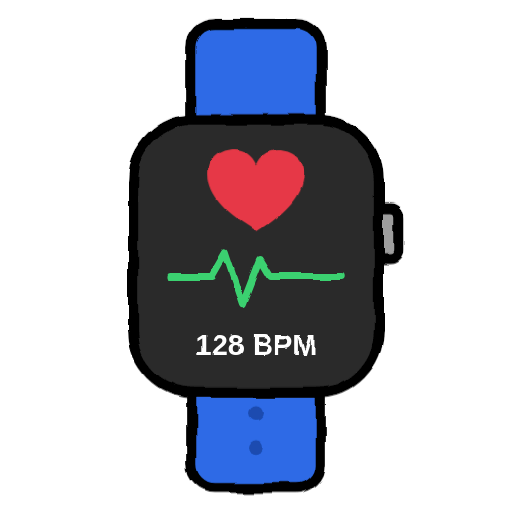
t = 0.00 s
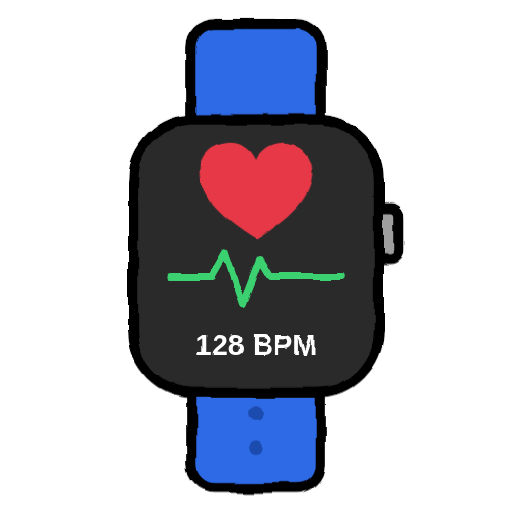
t = 0.17 s
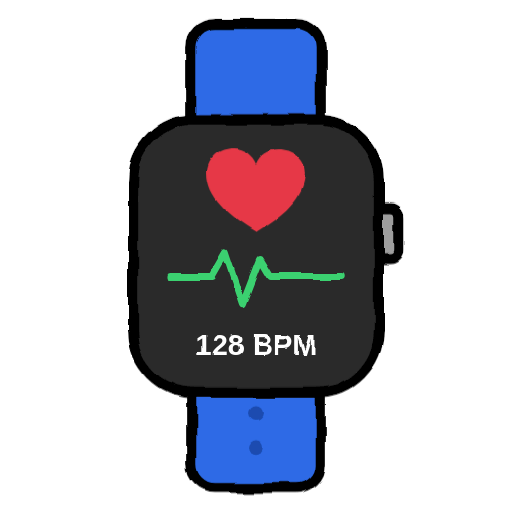
t = 0.37 s
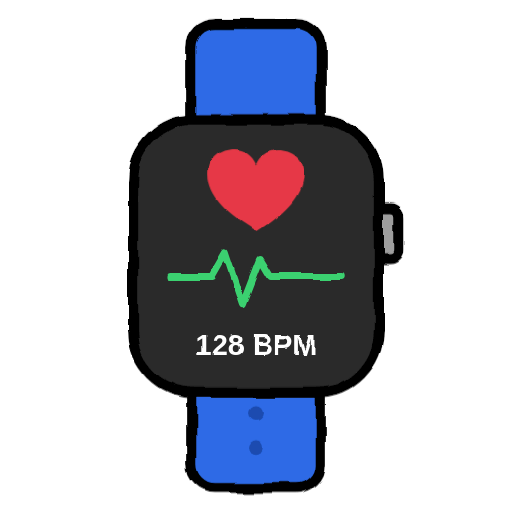
t = 0.61 s
t = 0.77 s: frame unchanged from t = 0.00 s, image omitted
t = 0.94 s: frame unchanged from t = 0.00 s, image omitted

The animated SVG that drew these frames (rendered in a browser with its animation timeline set to each time). Animation: 1 CSS @keyframes rule; one cycle of 1.10 s, repeats indefinitely.

<svg xmlns="http://www.w3.org/2000/svg" viewBox="0 0 300 300" width="300" height="300">
<defs><filter id="rough" x="-10%" y="-10%" width="120%" height="120%"><feTurbulence type="fractalNoise" baseFrequency="0.05" numOctaves="2" seed="5" result="n"/><feDisplacementMap in="SourceGraphic" in2="n" scale="3.5" xChannelSelector="R" yChannelSelector="G"/></filter><filter id="diecut" x="-10%" y="-10%" width="120%" height="120%"><feMorphology in="SourceAlpha" operator="dilate" radius="9" result="grown"/><feFlood flood-color="#fff"/><feComposite in2="grown" operator="in" result="border"/><feMerge><feMergeNode in="border"/><feMergeNode in="SourceGraphic"/></feMerge></filter></defs>
<style>.hr{transform-origin:150px 112px;animation:hr 1.1s ease-in-out infinite}@keyframes hr{0%,40%,100%{transform:scale(1)}15%{transform:scale(1.18)}}@media (prefers-reduced-motion:reduce){*{animation:none!important}}</style>
<g filter="url(#diecut)"><g filter="url(#rough)" stroke="#000" stroke-width="6" stroke-linecap="round" stroke-linejoin="round">
<rect x="112" y="14" width="76" height="80" rx="14" fill="#2E6BE6"/>
<rect x="112" y="206" width="76" height="80" rx="14" fill="#2E6BE6"/>
<circle cx="150" cy="242" r="4" fill="#1B4BB0" stroke="none"/><circle cx="150" cy="262" r="4" fill="#1B4BB0" stroke="none"/>
<rect x="220" y="122" width="14" height="30" rx="5" fill="#9E9E9E"/>
<rect x="78" y="70" width="144" height="160" rx="36" fill="#2B2B2B"/>
<path class="hr" d="M150,136 C134,126 122,116 122,102 C122,93 129,88 137,88 C143,88 148,92 150,97 C152,92 157,88 163,88 C171,88 178,93 178,102 C178,116 166,126 150,136 Z" fill="#E63946" stroke="none"/>
<path d="M100,162 H124 L132,148 L142,178 L152,152 L158,162 H200" fill="none" stroke="#3BD16F" stroke-width="4"/>
<text x="150" y="208" text-anchor="middle" font-family="Arial Black, Arial, sans-serif" font-weight="900" font-size="17" fill="#fff" stroke="none">128 BPM</text>
</g></g>
</svg>
